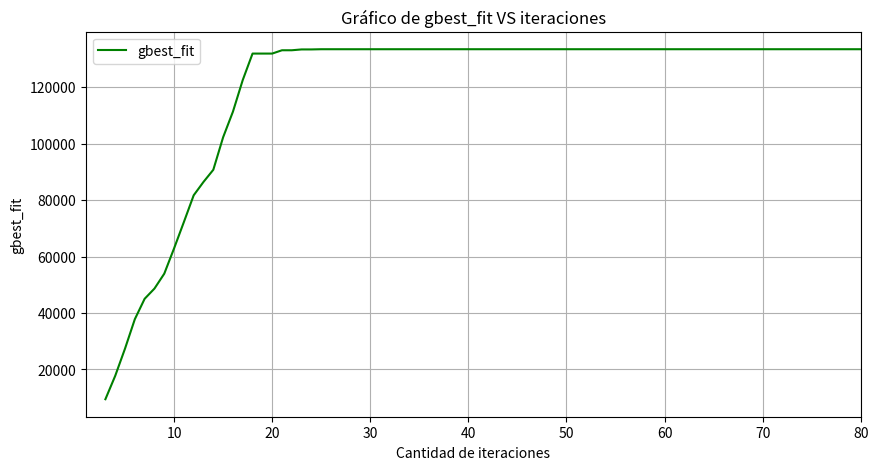
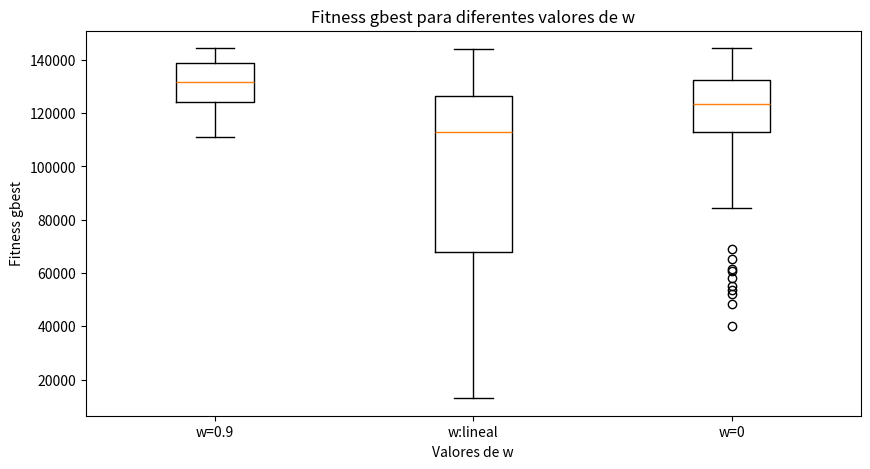

Python code for these plots, in order:
# .................................................................
# PSO con restricciones
#      maximizar     500x1 + 400x2 = Z
#
#      sujeto a:
#                    300x1 + 400x2 <= 127000
#                     20x1 +  10x2 <= 4270
# .................................................................
import numpy as np
import matplotlib.pyplot as plt
import pandas as pd


# función objetivo a maximizar
def f(x):
    return 500 * x[0] + 400 * x[1]  # funcion objetivo: 500x1 + 400x2


# primera restriccion - capital
def g1(x):
    return 300 * x[0] + 400 * x[1] - 127000 <= 0  # restriccion: 300x1 + 400x2 <= 127000


# segunda restriccion - mano de obra
def g2(x):
    return 20 * x[0] + 10 * x[1] - 4270 <= 0  # restriccion: 20x1 +  10x2 <= 4270


# parametros
n_particles = 10  # numero de particulas en el enjambre
n_dimensions = 2  # dimensiones del espacio de busqueda (x1 y x2)
max_iterations = 80  # numero máximo de iteraciones para la optimizacion
c1 = c2 = 2  # coeficientes de aceleracion
w = 0.5  # Factor de inercia

def PSO_restricciones(n_particles, n_dimensions, max_iterations, c1, c2, w_max, w_min=0.4, w_type=''):
    # inicialización de particulas
    x = np.zeros((n_particles, n_dimensions))  # matriz para las posiciones de las particulas
    v = np.zeros((n_particles, n_dimensions))  # matriz para las velocidades de las particulas
    pbest = np.zeros((n_particles, n_dimensions))  # matriz para los mejores valores personales
    pbest_fit = -np.inf * np.ones(n_particles)  # mector para las mejores aptitudes personales (inicialmente -infinito)
    gbest = np.zeros(n_dimensions)  # mejor solución global
    gbest_fit = -np.inf  # mejor aptitud global (inicialmente -infinito)

    # inicializacion de particulas factibles
    for i in range(n_particles):
        while True:  # bucle para asegurar que la particula sea factible
            x[i] = np.random.uniform(0, 10, n_dimensions)  # inicializacion posicion aleatoria en el rango [0, 10]
            if g1(x[i]) and g2(x[i]):  # se comprueba si la posicion cumple las restricciones
                break  # Salir del bucle si es factible
        v[i] = np.random.uniform(-1, 1, n_dimensions)  # inicializar velocidad aleatoria
        pbest[i] = x[i].copy()  # ee establece el mejor valor personal inicial como la posicion actual
        fit = f(x[i])  # calculo la aptitud de la posicion inicial
        if fit > pbest_fit[i]:  # si la aptitud es mejor que la mejor conocida
            pbest_fit[i] = fit  # se actualiza el mejor valor personal

    # Optimizacion
    gbest_fit_list = []    # lista de los gbest en cada iteración
    iteracion_list = []
    for iteracion in range(max_iterations):  # Repetir hasta el número máximo de iteraciones
        for i in range(n_particles):
            fit = f(x[i])  # Se calcula la aptitud de la posicion actual
            # Se comprueba si la nueva aptitud es mejor y si cumple las restricciones
            if fit > pbest_fit[i] and g1(x[i]) and g2(x[i]):
                pbest_fit[i] = fit  # Se actualiza la mejor aptitud personal
                pbest[i] = x[i].copy()  # Se actualizar la mejor posicion personal
                if fit > gbest_fit:  # Si la nueva aptitud es mejor que la mejor global
                    gbest_fit = fit  # Se actualizar la mejor aptitud global
                    gbest = x[i].copy()  # Se actualizar la mejor posicion global

            # comprobar cual w corresponde
            if w_type == 'constante':
                w = w_max
            elif w_type == 'lineal':
                w = w_max *  (w_max - w_min)/max_iterations * iteracion
            elif w_type == 'sin':
                w = 0
            else:
                print('Ingrese un coeficiente de inercia válido')
                return 

            # actualizacion de la velocidad de la particula
            v[i] = w * v[i] + c1 * np.random.rand() * (pbest[i] - x[i]) + c2 * np.random.rand() * (gbest - x[i])
            x[i] += v[i]  # Se actualiza la posicion de la particula

            # se asegura de que la nueva posicion esté dentro de las restricciones
            if not (g1(x[i]) and g2(x[i])):
                # Si la nueva posicion no es válida, revertir a la mejor posicion personal
                x[i] = pbest[i].copy()

        # Se agrega a la lista el mejor gbest
        gbest_fit_list.append(gbest_fit)
        iteracion_list.append(iteracion+1)

    return gbest, gbest_fit, gbest_fit_list, iteracion_list

# Se imprime la mejor solucion encontrada y también su valor optimo
print('-----------------------------------------------------------------------------------------')
print('a')          
gbest, gbest_fit, gbest_fit_list, iteracion_list = PSO_restricciones(n_particles, n_dimensions, max_iterations, c1, c2, w, w_type='constante')
print(f"Mejor solucion: [{gbest[0]:.4f}, {gbest[1]:.4f}]")
print(f"Valor optimo: {gbest_fit}")

print('-----------------------------------------------------------------------------------------')
print('d') # d - Gráfica de la línea que muestra gbest

plt.figure(1,figsize = (10,5))
plt.plot(iteracion_list, np.array(gbest_fit_list),'g',label = 'gbest_fit')
plt.xlabel('Cantidad de iteraciones')
plt.ylabel('gbest_fit')
plt.title('Gráfico de gbest_fit VS iteraciones')
plt.legend()
plt.grid()
plt.axis('tight')
plt.xlim(1,max_iterations)
plt.show()

print('------------------------------------------------------------------------------------------------')
print('e)')

# w = 0.9
w_09 = 0.9

# w lineal, variando de un wmax de 0.9 a uno de 0.4
# w_lineal = w_max *  (w_max - w_min)/max_iterations * iteracion
w_max = 0.9
w_min = 0.4

# w = 0, con factor de constricción de phi = 5 = c1 + c2
w_0 = 0
c1_phi5 = 3
c2_phi5 = 2

# Inicializar las listas
gbest_fit_w09_list = []
gbest_fit_wlineal_list = []
gbest_fit_w0_list = []

# Iterar obteniendo los el fitness gbest para cada uno de los casos
for _ in range(100):
    _, gbest_fit_w09, _, _ = PSO_restricciones(n_particles, n_dimensions, max_iterations, c1, c2, w_max=w_09, w_type='constante')
    gbest_fit_w09_list.append(gbest_fit_w09)
    
    _, gbest_fit_wlineal, _, _ = PSO_restricciones(n_particles, n_dimensions, max_iterations, c1, c2, w_max=w_max, w_min=w_min, w_type='lineal')
    gbest_fit_wlineal_list.append(gbest_fit_wlineal)

    _, gbest_fit_w0, _, _ = PSO_restricciones(n_particles, n_dimensions, max_iterations, c1_phi5, c2_phi5, w_max=0, w_type='sin')
    gbest_fit_w0_list.append(gbest_fit_w0)

# Graficar el boxplot de los 3 casos de manera comparativa
plt.figure(2, figsize = (10,5))
plt.boxplot([gbest_fit_w09_list, gbest_fit_wlineal_list, gbest_fit_w0_list], labels = ['w=0.9', 'w:lineal', 'w=0'])
plt.xlabel('Valores de w')
plt.ylabel('Fitness gbest')
plt.title('Fitness gbest para diferentes valores de w')
plt.show()

print('------------------------------------------------------------------------------------------------')
print('g)')

# Crear dataframe para tener los datos en formato tabular
df_particles = pd.DataFrame(columns=['n_particles', 'Mejor solución', 'Valor óptimo'])

# Inicializar las listas
n_particles_list = []
mejor_solucion_list = []
valor_optimo_list = []

# Iterar con diferente número de partículas
for particles in range(10,1,-1):
    gbest_n_particles, gbest_fit_n_particles, _, _ = PSO_restricciones(particles, n_dimensions, max_iterations, c1, c2, w, w_type='constante')
    n_particles_list.append(particles)
    mejor_solucion_list.append(gbest_n_particles)
    valor_optimo_list.append(gbest_fit_n_particles) 

# Crear el DataFrame con las listas generadas
df_particles['n_particles'] = n_particles_list
df_particles['Mejor solución'] = mejor_solucion_list
df_particles['Valor óptimo'] = valor_optimo_list

# Imprimir el DataFrame final
print(df_particles)
